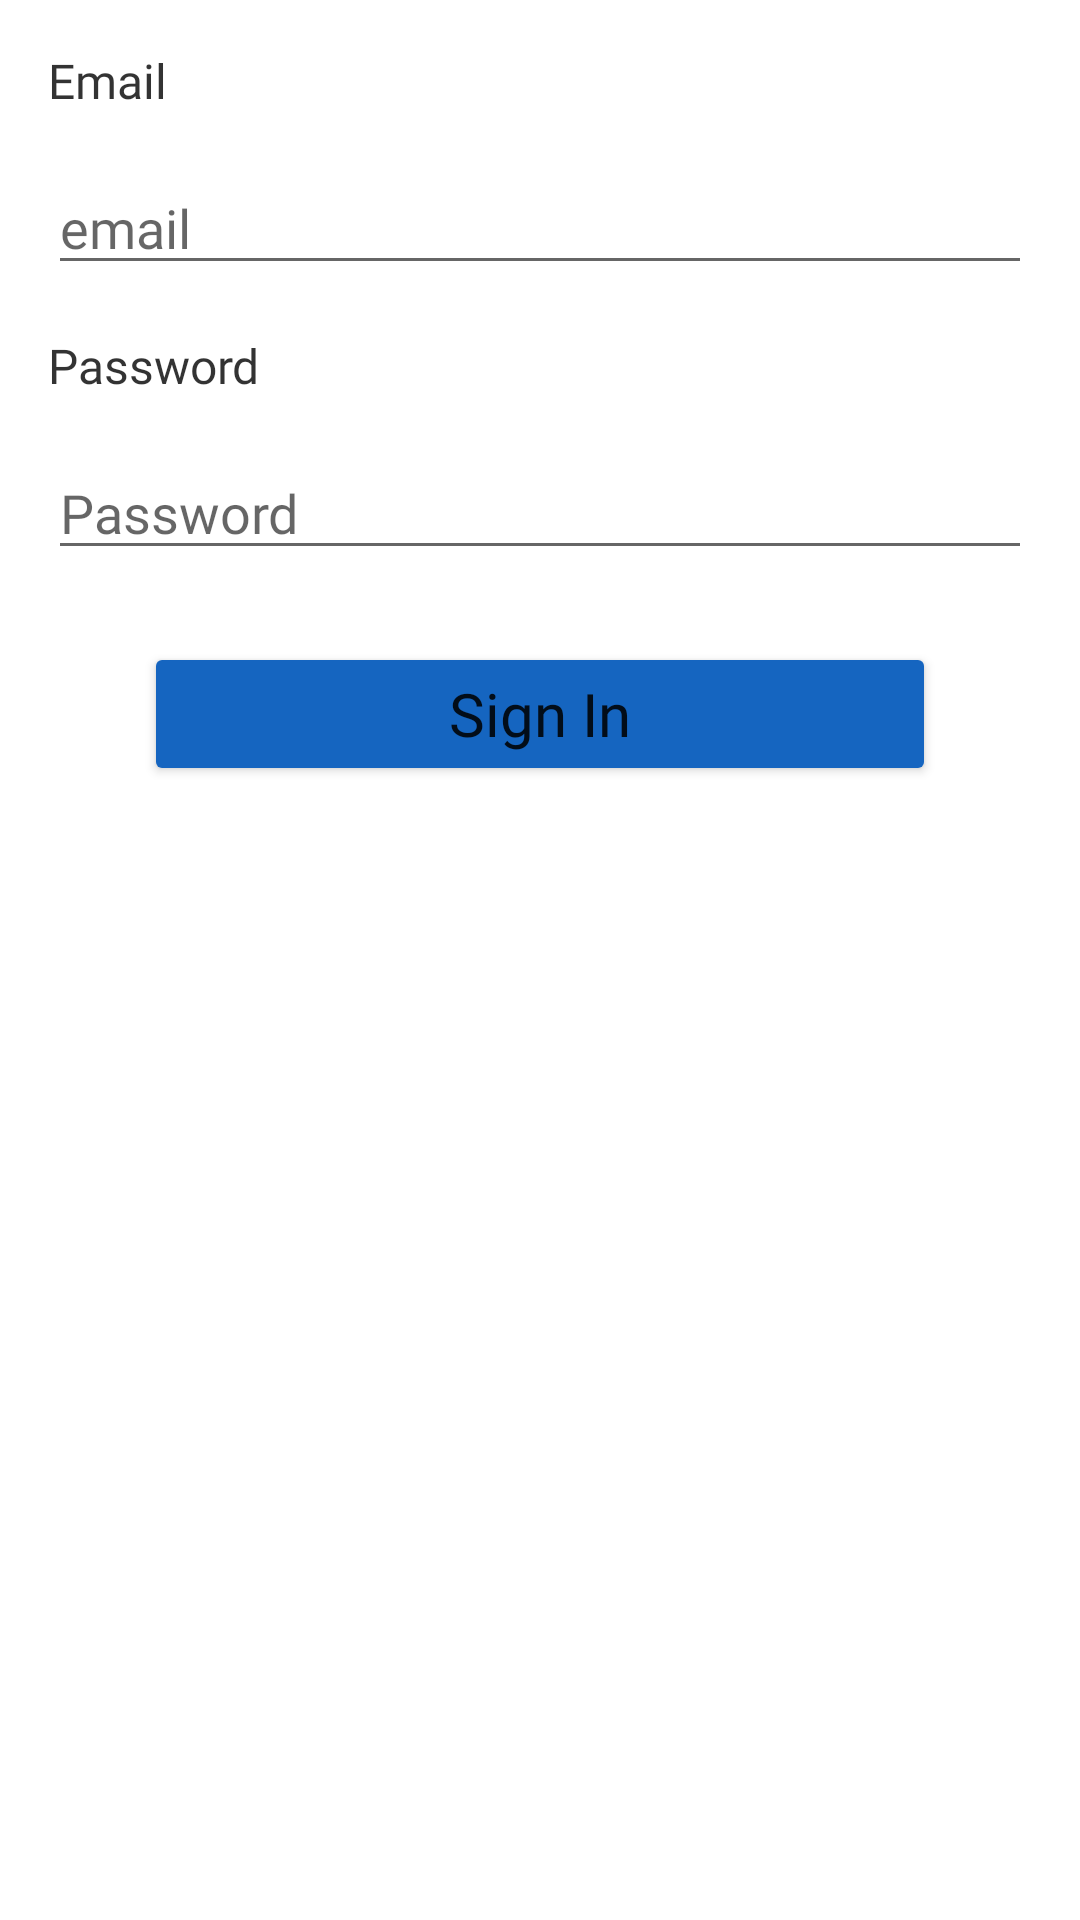

Android layout source for this screen:
<!-- AndroidManifest.xml: application theme Theme.FacebookClone -->
<!-- res/layout/sign_in_fragment.xml -->
<?xml version="1.0" encoding="utf-8"?>
<layout>
    <data>
        <variable
            name="signIn"
            type="com.example.facebookclone.sign.SignInViewModel" />
    </data>
<FrameLayout xmlns:android="http://schemas.android.com/apk/res/android"
    xmlns:tools="http://schemas.android.com/tools"
    xmlns:app="http://schemas.android.com/apk/res-auto"
    android:layout_width="match_parent"
    android:layout_height="match_parent"
    tools:context=".sign.SignInFragment">

   <androidx.constraintlayout.widget.ConstraintLayout
       android:layout_width="match_parent"
       android:layout_height="match_parent">
       <TextView
           android:id="@+id/emailTxt"
           android:layout_width="match_parent"
           android:layout_height="wrap_content"
           android:layout_marginStart="16dp"
           android:layout_marginTop="16dp"
           android:layout_marginEnd="16dp"
           android:fontFamily="@font/amiri_bold"
           android:text="@string/email"
           android:textColor="#CC000000"
           android:textSize="16sp"
           app:layout_constraintBottom_toTopOf="@+id/emailInput"
           app:layout_constraintEnd_toEndOf="parent"
           app:layout_constraintHorizontal_bias="0.5"
           app:layout_constraintStart_toStartOf="parent"
           app:layout_constraintTop_toTopOf="parent"
           app:layout_constraintVertical_chainStyle="packed" />

       <EditText
           android:id="@+id/emailInput"
           android:layout_width="match_parent"
           android:layout_height="wrap_content"
           android:layout_marginStart="16dp"
           android:layout_marginTop="16dp"
           android:layout_marginEnd="16dp"
           android:ems="10"
           android:fontFamily="@font/roboto"
           android:hint="@string/emailtext"
           android:text="@{signIn.email.toString()}"
           android:importantForAutofill="no"
           android:inputType="textEmailAddress"
           android:textColor="#E6000000"
           android:textSize="18sp"
           app:layout_constraintBottom_toTopOf="@+id/passwordTxt"
           app:layout_constraintEnd_toEndOf="parent"
           app:layout_constraintHorizontal_bias="0.5"
           app:layout_constraintStart_toStartOf="parent"
           app:layout_constraintTop_toBottomOf="@+id/emailTxt"
           tools:ignore="TouchTargetSizeCheck" />

       <TextView
           android:id="@+id/passwordTxt"
           android:layout_width="match_parent"
           android:layout_height="wrap_content"
           android:layout_marginStart="16dp"
           android:layout_marginTop="16dp"
           android:layout_marginEnd="16dp"
           android:fontFamily="@font/amiri_bold"
           android:text="@string/password"
           android:textColor="#CC000000"
           android:textSize="16sp"
           app:layout_constraintBottom_toTopOf="@+id/passwordInput"
           app:layout_constraintEnd_toEndOf="parent"
           app:layout_constraintHorizontal_bias="0.5"
           app:layout_constraintStart_toStartOf="parent"
           app:layout_constraintTop_toBottomOf="@+id/emailInput" />

       <EditText
           android:id="@+id/passwordInput"
           android:layout_width="match_parent"
           android:layout_height="wrap_content"
           android:layout_marginStart="16dp"
           android:layout_marginTop="16dp"
           android:layout_marginEnd="16dp"
           android:ems="10"
           android:fontFamily="@font/roboto"
           android:hint="@string/passwordtext"
           android:text="@{signIn.password.toString()}"
           android:importantForAutofill="no"
           android:inputType="textPassword"
           android:textColor="#E6000000"
           app:layout_constraintBottom_toTopOf="@+id/buttonSignIn"
           app:layout_constraintEnd_toEndOf="parent"
           app:layout_constraintHorizontal_bias="0.5"
           app:layout_constraintStart_toStartOf="parent"
           app:layout_constraintTop_toBottomOf="@+id/passwordTxt"
           tools:ignore="TextContrastCheck,DuplicateSpeakableTextCheck,TouchTargetSizeCheck" />

       <Button
           android:id="@+id/buttonSignIn"
           android:layout_width="match_parent"
           android:layout_height="wrap_content"
           android:layout_marginStart="48dp"
           android:layout_marginTop="24dp"
           android:layout_marginEnd="48dp"
           android:backgroundTint="#1565C0"
           android:fontFamily="@font/roboto"
           android:text="@string/sign_in"
           android:textAllCaps="false"
           android:textSize="20sp"
           android:onClick="@{()->signIn.onClickSignIn()}"
           app:layout_constraintEnd_toEndOf="parent"
           app:layout_constraintHorizontal_bias="0.5"
           app:layout_constraintStart_toStartOf="parent"
           app:layout_constraintTop_toBottomOf="@+id/passwordInput" />
   </androidx.constraintlayout.widget.ConstraintLayout>
</FrameLayout>
</layout>
<!-- resources referenced by this layout -->
<resources>
  <string name="email">Email</string>
  <string name="emailtext">email</string>
  <string name="password">Password</string>
  <string name="passwordtext">Password</string>
  <string name="sign_in">Sign In</string>
  <style name="Theme.FacebookClone" parent="Theme.MaterialComponents.DayNight.DarkActionBar">
          
          <item name="colorPrimary">@color/blue_500</item>
          <item name="colorPrimaryVariant">@color/purple_700</item>
          <item name="colorOnPrimary">@color/white</item>
          
          <item name="colorSecondary">@color/teal_200</item>
          <item name="colorSecondaryVariant">@color/teal_700</item>
          <item name="colorOnSecondary">@color/black</item>
          
          <item name="android:statusBarColor" tools:targetApi="l">?attr/colorPrimaryVariant</item>
          
      </style>
  <color name="blue_500">#FF0277BD</color>
  <color name="purple_700">#FF0277BD</color>
  <color name="white">#FFFFFFFF</color>
  <color name="teal_200">#FF03DAC5</color>
  <color name="teal_700">#FF018786</color>
  <color name="black">#FF000000</color>
</resources>
